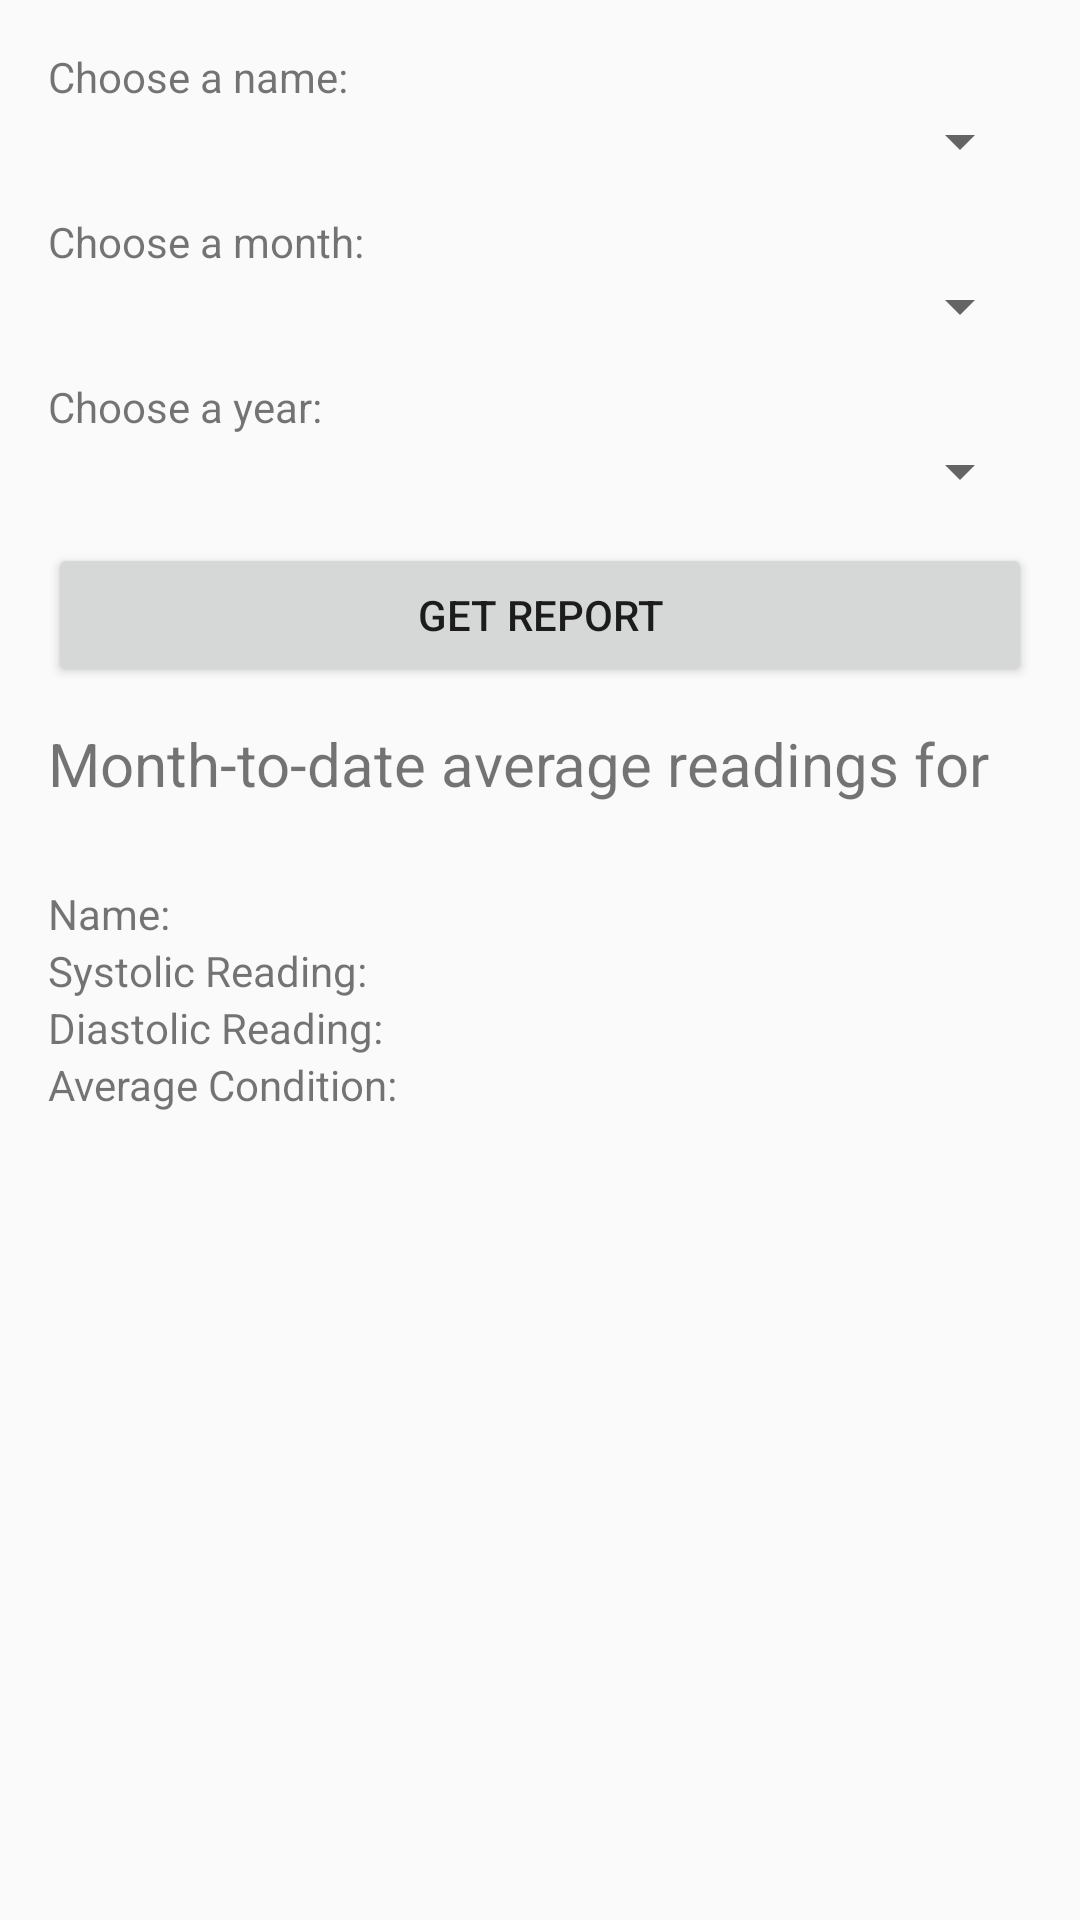

Write the Android layout XML for this screen, with the resource values it uses.
<!-- AndroidManifest.xml: application theme AppTheme -->
<!-- res/layout/activity_monthly_average.xml -->
<?xml version="1.0" encoding="utf-8"?>
<LinearLayout xmlns:android="http://schemas.android.com/apk/res/android"
    xmlns:app="http://schemas.android.com/apk/res-auto"
    xmlns:tools="http://schemas.android.com/tools"
    android:layout_width="match_parent"
    android:layout_height="match_parent"
    tools:context=".MonthlyAverageActivity"
    style="@style/LayoutTheme"
    android:orientation="vertical">
    <TextView
        android:id="@+id/monthly_spinner_label"
        android:text="@string/monthly_spinner_label"
        android:layout_width="wrap_content"
        android:layout_height="wrap_content"/>
    <Spinner
        android:id="@+id/monthly_name_spinner"
        android:layout_width="match_parent"
        android:layout_height="wrap_content"
        android:layout_marginBottom="@dimen/margin"/>
    <TextView
        android:id="@+id/monthly_month_label"
        android:text="@string/monthly_month_label"
        android:layout_width="wrap_content"
        android:layout_height="wrap_content"/>
    <Spinner
        android:id="@+id/monthly_month"
        android:layout_width="match_parent"
        android:layout_height="wrap_content"
        android:layout_marginBottom="@dimen/margin"/>

    <TextView
        android:id="@+id/monthly_year_label"
        android:layout_width="match_parent"
        android:layout_height="wrap_content"
        android:text="@string/monthly_year_label" />
    <Spinner
        android:id="@+id/monthly_year"
        android:layout_width="match_parent"
        android:layout_height="wrap_content"
        android:layout_marginBottom="@dimen/margin"/>

    <Button
        android:id="@+id/monthly_get_average_btn"
        android:layout_width="match_parent"
        android:layout_height="wrap_content"
        android:text="@string/monthly_get_btn"
        android:layout_marginBottom="@dimen/margin"/>

    <TextView
        android:id="@+id/monthly_readings_label"
        android:text="@string/monthly_readings_label"
        android:layout_height="wrap_content"
        android:layout_width="wrap_content"
        android:textSize="@dimen/titleSize"
        />
    <TextView
        android:id="@+id/month_year"
        android:layout_width="wrap_content"
        android:layout_height="wrap_content"
        android:textSize="@dimen/titleSize"/>

    <GridLayout
        android:layout_width="match_parent"
        android:layout_height="match_parent"
        android:columnCount="2"
        android:rowCount="4">

        <TextView
            android:id="@+id/monthly_username_label"
            android:text="@string/monthly_username_label"
            android:layout_height="wrap_content"
            android:layout_width="wrap_content"
            android:layout_column="0"
            android:layout_row="0"/>
        <TextView
            android:id="@+id/monthly_username"
            android:text=""
            android:layout_height="wrap_content"
            android:layout_width="wrap_content"
            android:layout_column="1"
            android:layout_row="0"/>
        <TextView
            android:id="@+id/monthly_systolic_label"
            android:text="@string/monthly_systolic_label"
            android:layout_height="wrap_content"
            android:layout_width="wrap_content"
            android:layout_column="0"
            android:layout_row="1"/>
        <TextView
            android:id="@+id/monthly_systolic"
            android:text=""
            android:layout_height="wrap_content"
            android:layout_width="wrap_content"
            android:layout_column="1"
            android:layout_row="1"/>
        <TextView
            android:id="@+id/monthly_diastolic_label"
            android:text="@string/monthly_diastolic_label"
            android:layout_height="wrap_content"
            android:layout_width="wrap_content"
            android:layout_column="0"
            android:layout_row="2"/>
        <TextView
            android:id="@+id/monthly_diastolic"
            android:text=""
            android:layout_height="wrap_content"
            android:layout_width="wrap_content"
            android:layout_column="1"
            android:layout_row="2"/>
        <TextView
            android:id="@+id/monthly_condition_label"
            android:text="@string/monthly_condition_label"
            android:layout_height="wrap_content"
            android:layout_width="wrap_content"
            android:layout_column="0"
            android:layout_row="3"/>

        <TextView
            android:id="@+id/monthly_condition"
            android:text=""
            android:layout_height="wrap_content"
            android:layout_width="wrap_content"
            android:layout_column="1"
            android:layout_row="3"/>

    </GridLayout>

</LinearLayout>
<!-- resources referenced by this layout -->
<resources>
  <dimen name="margin">12dp</dimen>
  <dimen name="titleSize">20sp</dimen>
  <string name="monthly_condition_label">Average Condition:</string>
  <string name="monthly_diastolic_label">Diastolic Reading:</string>
  <string name="monthly_get_btn">Get Report</string>
  <string name="monthly_month_label">Choose a month:</string>
  <string name="monthly_readings_label">Month-to-date average readings for</string>
  <string name="monthly_spinner_label">Choose a name:</string>
  <string name="monthly_systolic_label">Systolic Reading:</string>
  <string name="monthly_username_label">Name:</string>
  <string name="monthly_year_label">Choose a year:</string>
  <style name="LayoutTheme">
          <item name="android:padding">@dimen/layoutPadding</item>
      </style>
  <style name="AppTheme" parent="Theme.AppCompat.Light.DarkActionBar">
          
          <item name="colorPrimary">@color/colorPrimary</item>
          <item name="colorPrimaryDark">@color/colorPrimaryDark</item>
          <item name="colorAccent">@color/colorAccent</item>
      </style>
  <dimen name="layoutPadding">16dp</dimen>
  <!-- not gathered from this repository: default colours our renderer supplied (Android Studio template values) -->
  <color name="colorPrimary">#FF6200EE</color>
  <color name="colorPrimaryDark">#FF3700B3</color>
  <color name="colorAccent">#FF03DAC5</color>
</resources>
